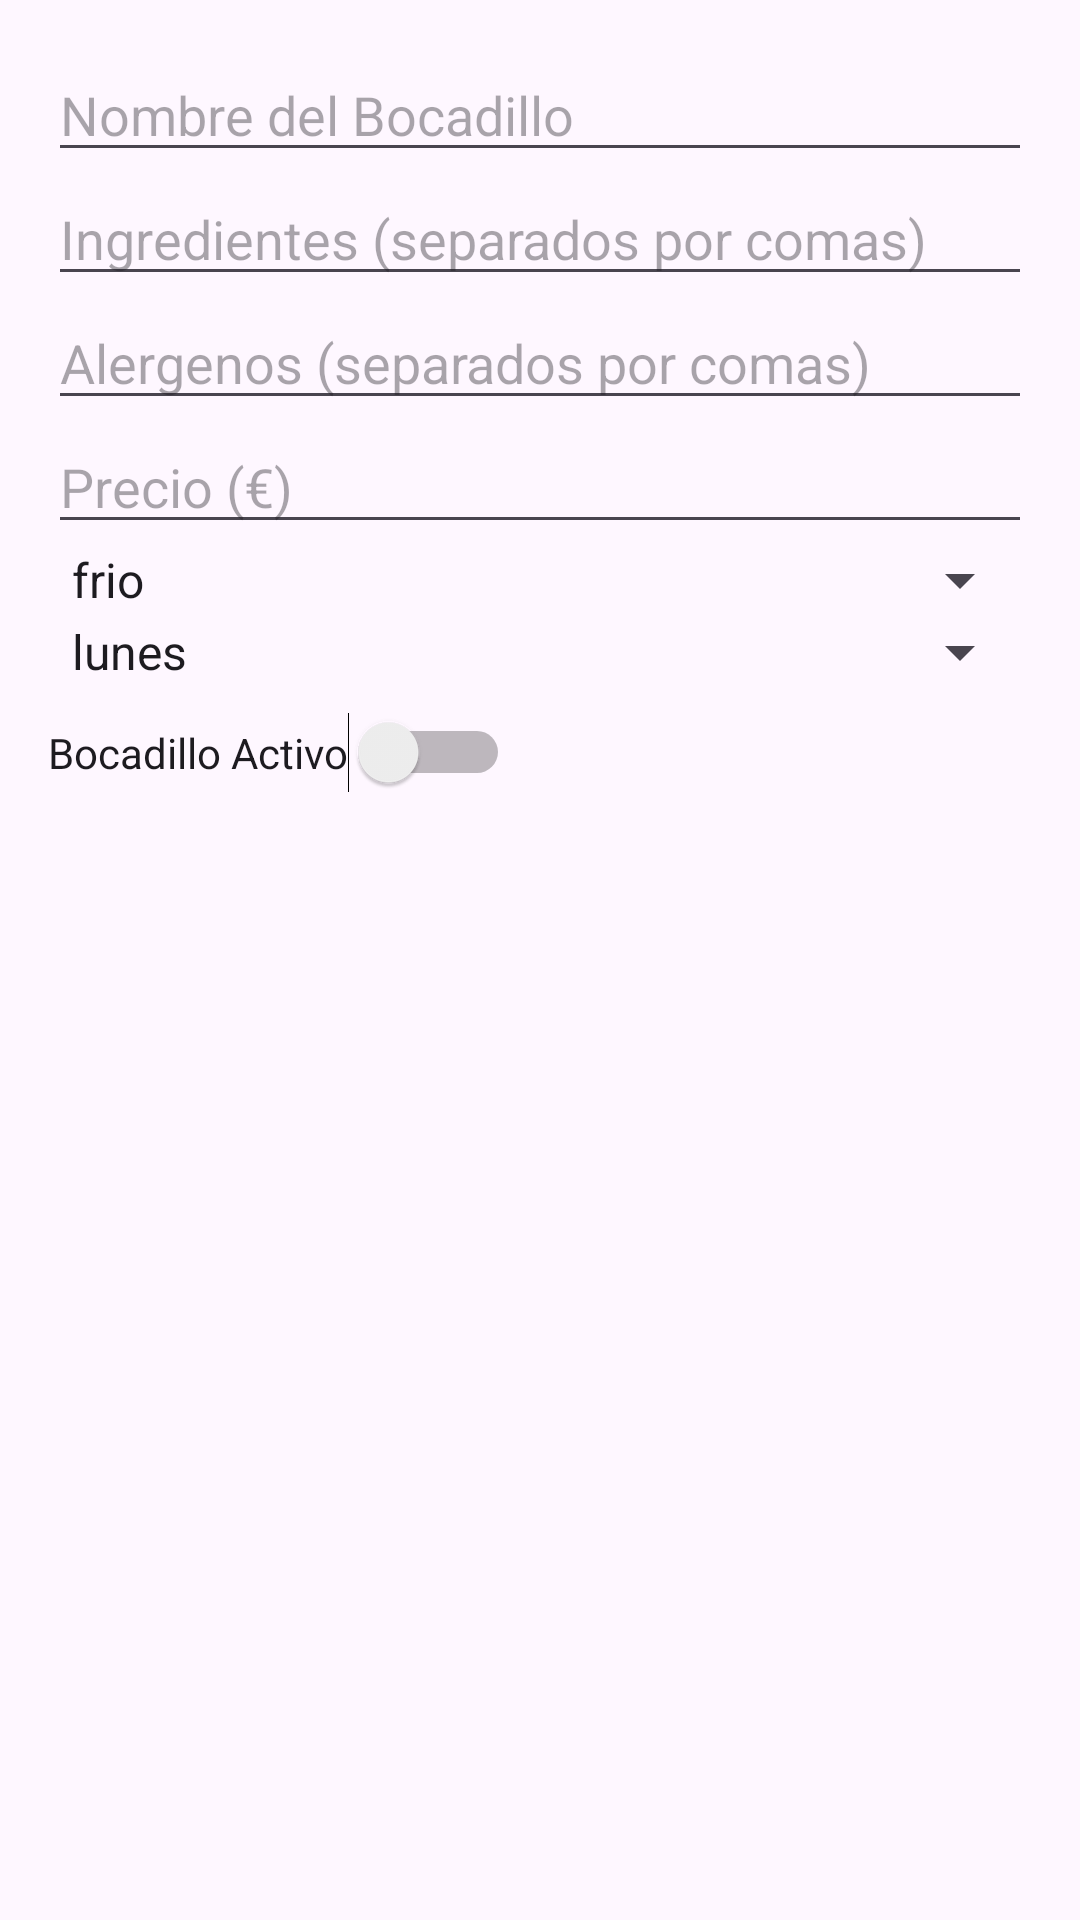

The Android layout XML behind this screen, and the referenced resources:
<!-- AndroidManifest.xml: application theme Theme.MiBocadilloApp -->
<!-- res/layout/dialog_bocadillo.xml -->
<?xml version="1.0" encoding="utf-8"?>
<ScrollView xmlns:android="http://schemas.android.com/apk/res/android"
    android:layout_width="match_parent"
    android:layout_height="wrap_content"
    android:padding="16dp">

    <LinearLayout
        android:layout_width="match_parent"
        android:layout_height="wrap_content"
        android:orientation="vertical">

        <EditText
            android:id="@+id/etNombreBocadillo"
            android:layout_width="match_parent"
            android:layout_height="wrap_content"
            android:hint="Nombre del Bocadillo"
            android:inputType="textCapWords" />

        <EditText
            android:id="@+id/etIngredientesBocadillo"
            android:layout_width="match_parent"
            android:layout_height="wrap_content"
            android:hint="Ingredientes (separados por comas)"
            android:inputType="textCapSentences" />

        <EditText
            android:id="@+id/etAlergenosBocadillo"
            android:layout_width="match_parent"
            android:layout_height="wrap_content"
            android:hint="Alergenos (separados por comas)"
            android:inputType="textCapSentences" />

        <EditText
            android:id="@+id/etPrecioBocadillo"
            android:layout_width="match_parent"
            android:layout_height="wrap_content"
            android:hint="Precio (€)"
            android:inputType="numberDecimal" />

        <Spinner
            android:id="@+id/spinnerTipoBocadillo"
            android:layout_width="match_parent"
            android:layout_height="wrap_content"
            android:entries="@array/tipo_bocadillo" />

        <Spinner
            android:id="@+id/spinnerDia"
            android:layout_width="match_parent"
            android:layout_height="wrap_content"
            android:entries="@array/dias_semana" />

        <Switch
            android:id="@+id/switchActivo"
            android:layout_width="wrap_content"
            android:layout_height="wrap_content"
            android:text="Bocadillo Activo"
            android:layout_marginTop="8dp"/>

    </LinearLayout>
</ScrollView>
<!-- resources referenced by this layout -->
<resources>
  <string-array name="dias_semana">
          <item>lunes</item>
          <item>martes</item>
          <item>miércoles</item>
          <item>jueves</item>
          <item>viernes</item>
      </string-array>
  <string-array name="tipo_bocadillo">
          <item>frio</item>
          <item>caliente</item>
      </string-array>
  <style name="Theme.MiBocadilloApp" parent="Base.Theme.MiBocadilloApp" />
  <style name="Base.Theme.MiBocadilloApp" parent="Theme.Material3.DayNight.NoActionBar">
          
          
      </style>
</resources>
